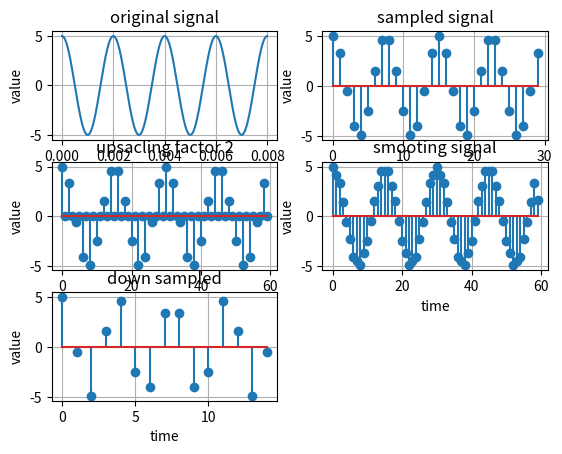

Recreate this plot in Python.
import numpy as np
import matplotlib.pyplot as plt

def signal_plot(x, y, index , str):
    plt.subplot(3,2,index)
    plt.plot(x,y)
    plt.title(str)
    # plt.axhline(color = 'r')
    # plt.axvline(color = 'r')
    plt.xlabel('time')
    plt.ylabel('value')
    plt.grid(True)
def signal_plot_stem(y, index , str):
    plt.subplot(3,2,index)
    plt.stem(y)
    plt.title(str)
    # plt.axhline(color = 'r')
    # plt.axvline(color = 'r')
    plt.xlabel('time')
    plt.ylabel('value')
    plt.grid(True)

t = np.arange(0 , 0.008, 0.00001)
x = 5 * np.sin(2 * np.pi * 500 * t + np.radians(90))
signal_plot(t,x , 1 , 'original signal')

# upsampling rate by 2 
fs = 3750
T = 1/fs 
t_sample = np.arange(0 , 0.008 , T) 
x_sanpled = 5 * np.sin(2 * np.pi * 500 * t_sample + np.radians(90))
signal_plot_stem( x_sanpled , 2 , "sampled signal")

x_sample_2 = np.zeros(len(t_sample)*2)
x_sample_2[::2] = x_sanpled 
signal_plot_stem(x_sample_2 , 3 , 'upsacling factor 2')

# Smooting of upsacling 
for i in range(1 , len(x_sample_2)):
    if i%2 == 1:
        if i == len(x_sample_2)-1:
            x_sample_2[i] = (x_sample_2[i-1] + x_sample_2[i])/2
        else:
            x_sample_2[i] = (x_sample_2[i+1] + x_sample_2[i-1])/2

signal_plot_stem(x_sample_2 , 4 , 'smooting signal')


# downsampling rate by 2 
x_Down_sample = x_sanpled[::2]
signal_plot_stem(x_Down_sample , 5 , 'down sampled')
plt.show()